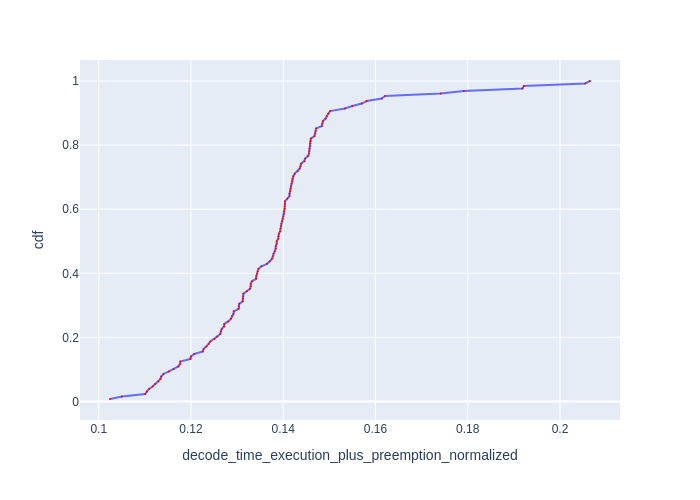

The file beside this chart, header and first rows:
Request Id, decode_time_execution_plus_preemption_no…, cdf
0_121, 0.1024, 0.007812
0_126, 0.105, 0.01562
0_123, 0.1101, 0.02344
0_124, 0.1104, 0.03125
0_109, 0.1109, 0.03906
0_111, 0.1117, 0.04688
0_127, 0.1122, 0.05469
0_101, 0.1129, 0.0625
0_120, 0.1134, 0.07031
0_118, 0.1135, 0.07812
0_102, 0.114, 0.08594
0_103, 0.1152, 0.09375
0_114, 0.1162, 0.1016
0_98, 0.1173, 0.1094
0_106, 0.1176, 0.1172
0_125, 0.1177, 0.125
0_112, 0.1199, 0.1328
0_122, 0.12, 0.1406
0_108, 0.1207, 0.1484
0_115, 0.1225, 0.1562
0_99, 0.1228, 0.1641
0_117, 0.1234, 0.1719
0_93, 0.1238, 0.1797
0_113, 0.1242, 0.1875
0_60, 0.1251, 0.1953
0_76, 0.1257, 0.2031
0_104, 0.1263, 0.2109
0_87, 0.1265, 0.2188
0_105, 0.1267, 0.2266
0_94, 0.1272, 0.2344
0_75, 0.1272, 0.2422
0_59, 0.1281, 0.25
0_55, 0.1287, 0.2578
0_62, 0.1289, 0.2656
0_83, 0.1292, 0.2734
0_95, 0.1293, 0.2812
0_54, 0.1303, 0.2891
0_110, 0.1304, 0.2969
0_57, 0.1305, 0.3047
0_88, 0.1312, 0.3125
0_92, 0.1313, 0.3203
0_80, 0.1313, 0.3281
0_119, 0.1314, 0.3359
0_100, 0.1321, 0.3438
0_71, 0.1328, 0.3516
0_97, 0.1329, 0.3594
0_85, 0.133, 0.3672
0_58, 0.1332, 0.375
0_107, 0.1341, 0.3828
0_84, 0.1342, 0.3906
0_65, 0.1343, 0.3984
0_96, 0.1345, 0.4062
0_86, 0.1346, 0.4141
0_91, 0.1353, 0.4219
0_51, 0.1365, 0.4297
0_48, 0.1371, 0.4375
0_69, 0.1376, 0.4453
0_56, 0.1378, 0.4531
0_52, 0.1379, 0.4609
0_46, 0.1382, 0.4688
... 68 more rows
